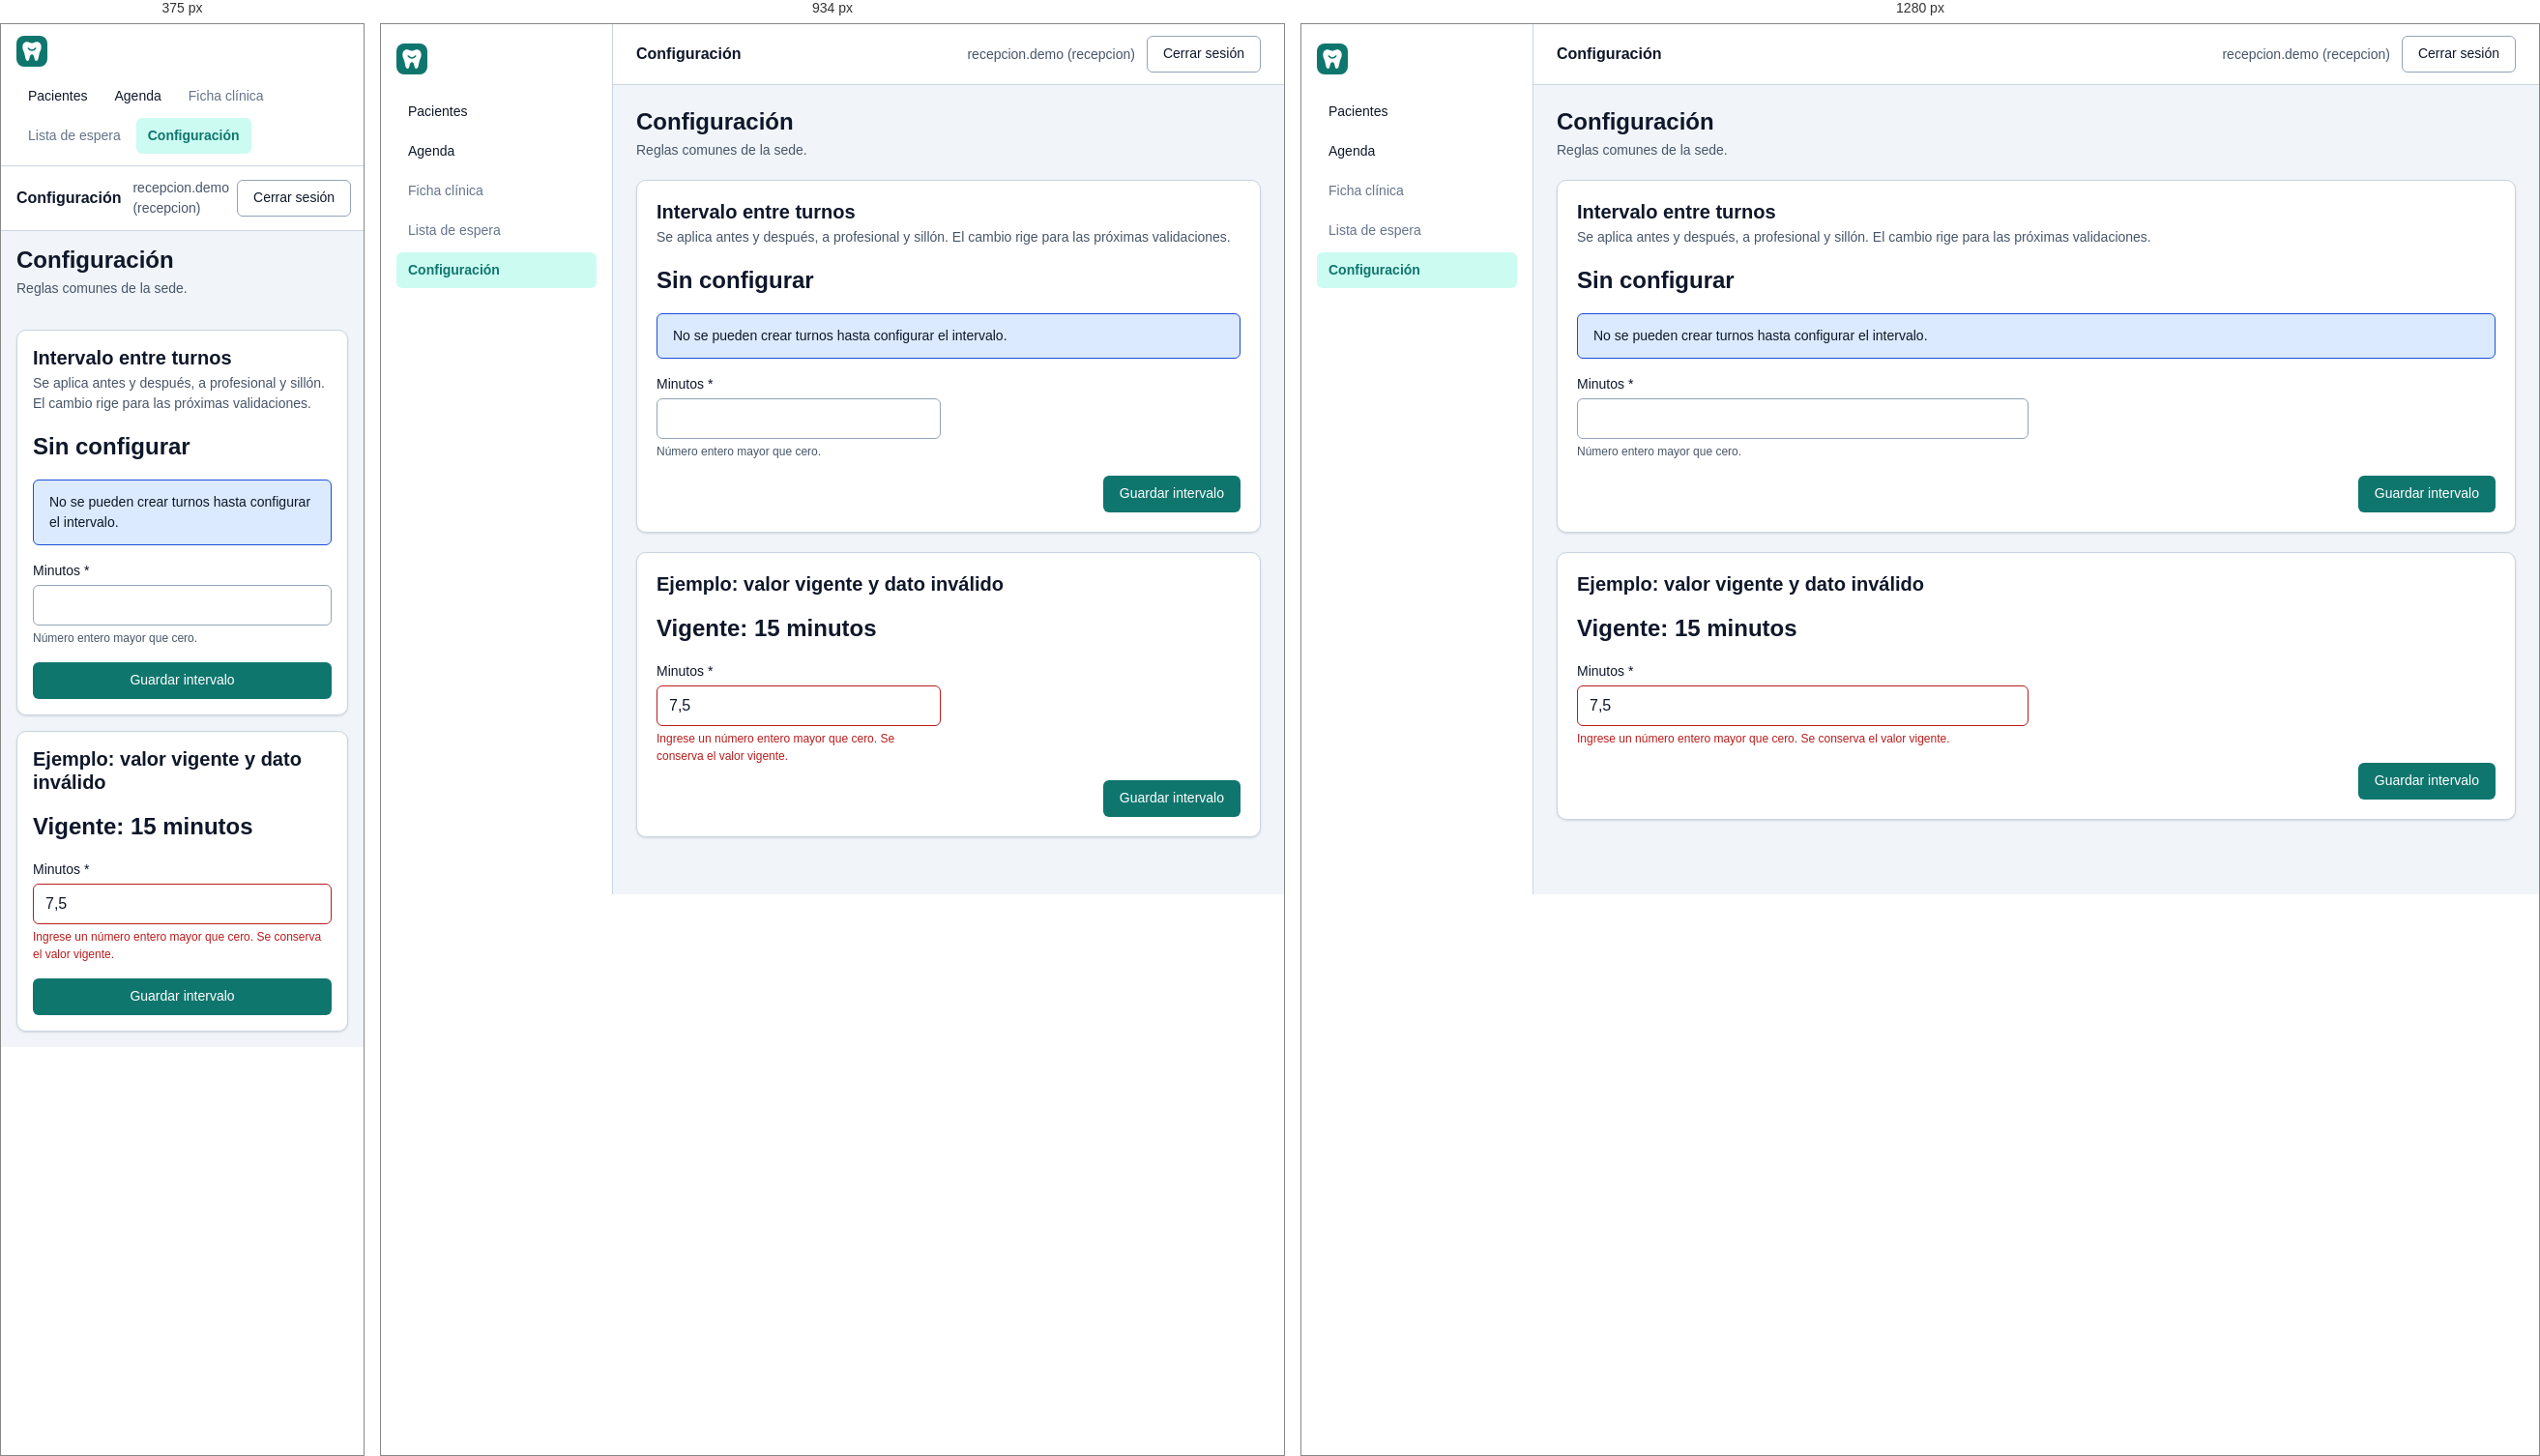
Rendered at 375 px, 934 px and 1280 px, left to right.

<!-- file: configuracion.html -->
<!DOCTYPE html>
<html lang="es">
<head>
  <meta charset="utf-8">
  <meta name="viewport" content="width=device-width, initial-scale=1">
  <title>Configuración</title>
  <link rel="icon" href="data:,">
  <link rel="stylesheet" href="../../../../../design-system/tokens.css">
  <link rel="stylesheet" href="../../../../../frontend/public/styles.css">
  <link rel="stylesheet" href="./agenda.css">
</head>
<body>
  <div class="app-shell">
    <aside class="sidebar" aria-label="Navegación principal">
      <div class="brand"><img src="../../../../../design-system/assets/logo.svg" alt="Logo provisional"><strong data-brand-name></strong></div>
      <nav class="nav" aria-label="Secciones"><a href="#pacientes">Pacientes</a><a href="#agenda">Agenda</a><span aria-disabled="true">Ficha clínica</span><span aria-disabled="true">Lista de espera</span><a href="#configuracion" aria-current="page">Configuración</a></nav>
    </aside>
    <div class="main">
      <header class="topbar"><span class="topbar-title">Configuración</span><div class="topbar-user"><span>recepcion.demo (recepcion)</span><button class="btn btn-secondary" type="button">Cerrar sesión</button></div></header>
      <main class="content">
<section class="page-header"><div><h1>Configuración</h1><p>Reglas comunes de la sede.</p></div><div class="header-actions"></div></section><section class="card" aria-labelledby="int-titulo"><div class="card-header"><div><h2 class="card-title" id="int-titulo">Intervalo entre turnos</h2><p class="card-subtitle">Se aplica antes y después, a profesional y sillón. El cambio rige para las próximas validaciones.</p></div></div>
 <p class="current-value">Sin configurar</p><p class="notice">No se pueden crear turnos hasta configurar el intervalo.</p>
 <form class="patient-form" style="margin-top: var(--space-4)"><div class="field"><label for="min">Minutos *</label><input class="input" id="min" type="number" min="1" step="1"><span class="hint">Número entero mayor que cero.</span></div><div class="form-actions"><button class="btn btn-primary" type="submit">Guardar intervalo</button></div></form></section>
 <section class="card" aria-labelledby="int2-titulo"><div class="card-header"><div><h2 class="card-title" id="int2-titulo">Ejemplo: valor vigente y dato inválido</h2></div></div>
 <p class="current-value">Vigente: 15 minutos</p><form class="patient-form"><div class="field"><label for="min2">Minutos *</label><input class="input is-error" id="min2" type="text" value="7,5" aria-invalid="true" aria-describedby="min2-error"><span class="field-error" id="min2-error">Ingrese un número entero mayor que cero. Se conserva el valor vigente.</span></div><div class="form-actions"><button class="btn btn-primary" type="submit">Guardar intervalo</button></div></form></section>
      </main>
    </div>
  </div>
  <script defer src="../../../../../design-system/brand.js"></script>
</body>
</html>


/* @media block from styles.css */
@media (max-width: 768px) {
  .app-shell { flex-direction: column; }
  .sidebar { position: static; width: 100%; height: auto; flex-basis: auto; gap: var(--space-3, .75rem); padding: var(--space-3, .75rem) var(--space-4, 1rem); border-right: 0; border-bottom: 1px solid var(--color-border, #dce6e4); }
  .nav { flex-direction: row; flex-wrap: wrap; overflow-x: visible; }
  .nav a, .nav span { flex: 0 0 auto; }
  .topbar { padding: var(--space-3, .75rem) var(--space-4, 1rem); }
  .topbar-user { gap: var(--space-2, .5rem); }
  .content { gap: var(--space-4, 1rem); padding: var(--space-4, 1rem); }
  .card { padding: var(--space-4, 1rem); }
  .page-header { flex-direction: column; align-items: stretch; }
  .detail-header { align-items: stretch; flex-direction: column; }
  .search-form, .patient-form, .detail-card form { grid-template-columns: minmax(0, 1fr); }
  .form-actions { grid-column: auto; }
  .form-actions .btn { width: 100%; }
  .assignment-actions { align-items: stretch; flex-direction: column; width: 100%; }
  .assignment-actions .btn, .assignment-actions select { width: 100%; }
  .table-wrap { margin-right: calc(var(--space-4, 1rem) * -1); border-right: 0; border-top-right-radius: 0; border-bottom-right-radius: 0; }
  .detail-card textarea { grid-column: auto; }
}

/* @media block from styles.css */
@media (max-width: 1100px) { .week { grid-template-columns: minmax(0, 1fr); gap: var(--space-4); } .week .slot { font-size: var(--text-sm); } }

/* @media block from styles.css */
@media (max-width: 1100px) { .toolbar { grid-template-columns: minmax(0, 1fr) auto; } }

/* @media block from styles.css */
@media (max-width: 768px) {
  .toolbar { grid-template-columns: minmax(0, 1fr); }
  .segmented .btn, .stepper .btn { flex: 1; }
  .header-actions .btn { flex: 1; }
  .slot { grid-template-columns: minmax(0, 1fr); gap: var(--space-2); }
  .slot .badge { justify-self: start; }
  .patient-form fieldset { grid-template-columns: minmax(0, 1fr); }
  .patient-form .span-2 { grid-column: auto; }
  .patient-form .form-actions { flex-direction: column-reverse; }
}

/* @media block from styles.css */
@media (max-width: 768px) {
  .turno-acciones { grid-column: 1; }
  .confirmar-acciones .btn { width: 100%; }
}

/* @media block from agenda.css */
@media (max-width: 1100px) { .week { grid-template-columns: minmax(0, 1fr); gap: var(--space-4); } .week .slot { font-size: var(--text-sm); } }

/* @media block from agenda.css */
@media (max-width: 768px) {
  .toolbar { grid-template-columns: minmax(0, 1fr); }
  .segmented .btn, .stepper .btn { flex: 1; }
  .header-actions .btn { flex: 1; }
  .slot { grid-template-columns: minmax(0, 1fr); gap: var(--space-2); }
  .slot .badge { justify-self: start; }
  fieldset { grid-template-columns: minmax(0, 1fr); }
  .patient-form .span-2 { grid-column: auto; }
  .patient-form .form-actions { flex-direction: column-reverse; }
}